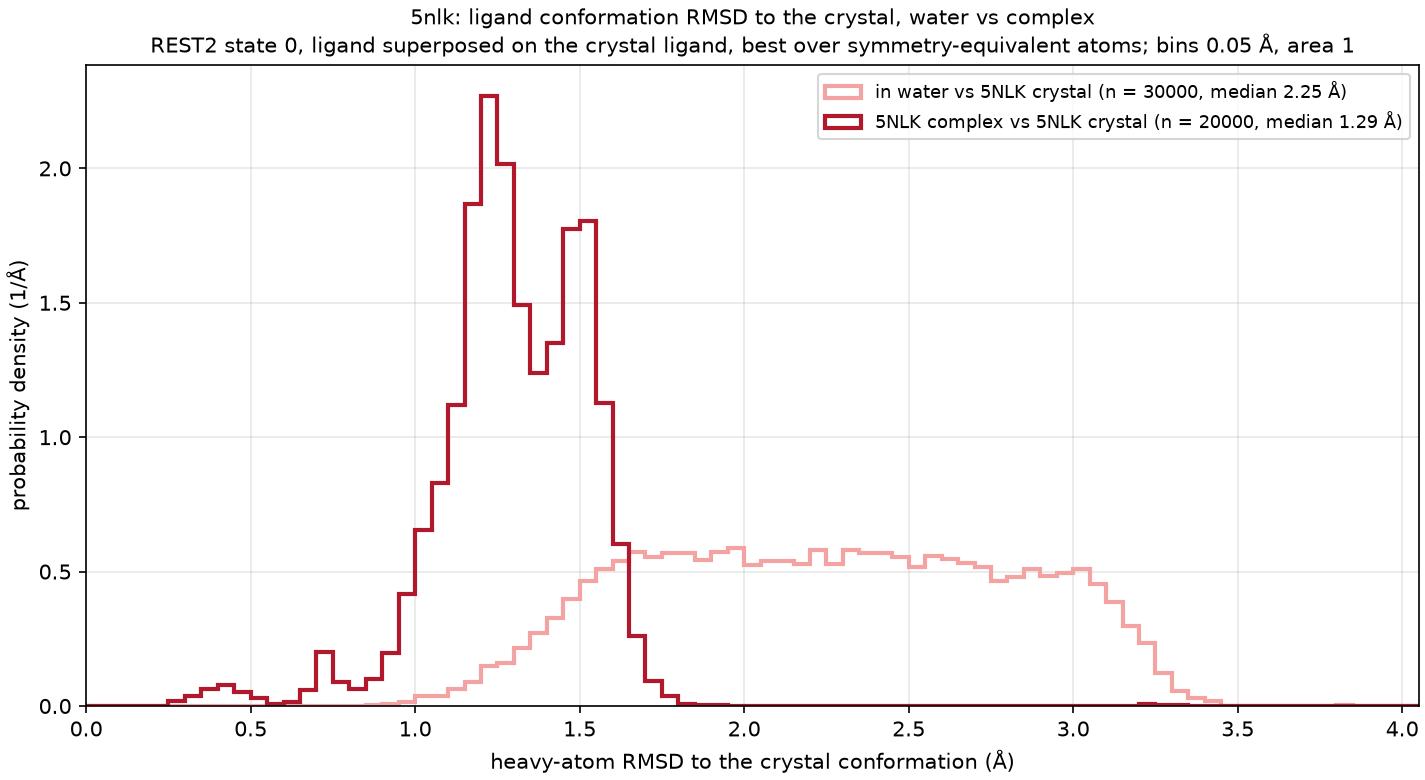

Source data for this figure (header and first rows):
curve, frames, median_A, frac_below_1A, frac_below_1.5A
in water vs 5NLK crystal, 30000, 2.252, 0.002, 0.089
5NLK complex vs 5NLK crystal, 20000, 1.295, 0.072, 0.802
